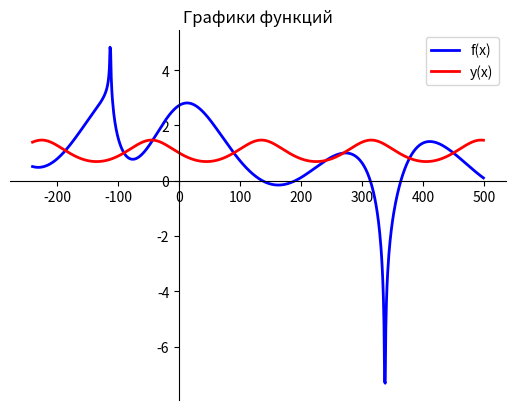

Source code (Python):
import math
import matplotlib.pyplot as plt


def f(x):
    x = math.radians(x)
    result = math.exp(math.cos(x)) + math.log(math.sin(0.8 * x) + 1) * math.cos(x)
    return result


def y(x):
    x = math.radians(x)
    result = -math.log((math.cos(x) + math.sin(x)) ** 2 + 1.7) + 2
    return result


start = -240
finish = 360
step = 1

x_list = [start + i for i in range(740)]
f_list = [f(x) for x in x_list]
y_list = [y(x) for x in x_list]

line_f = plt.plot(x_list, f_list, label="f(x)")
line_y = plt.plot(x_list, y_list, label="y(x)")

plt.setp(line_f, color="blue", linewidth=2)
plt.setp(line_y, color="red", linewidth=2)

plt.gca().spines["left"].set_position("zero")
plt.gca().spines["bottom"].set_position("zero")
plt.gca().spines["top"].set_visible(False)
plt.gca().spines["right"].set_visible(False)

plt.legend()
plt.title("Графики функций")

plt.show()